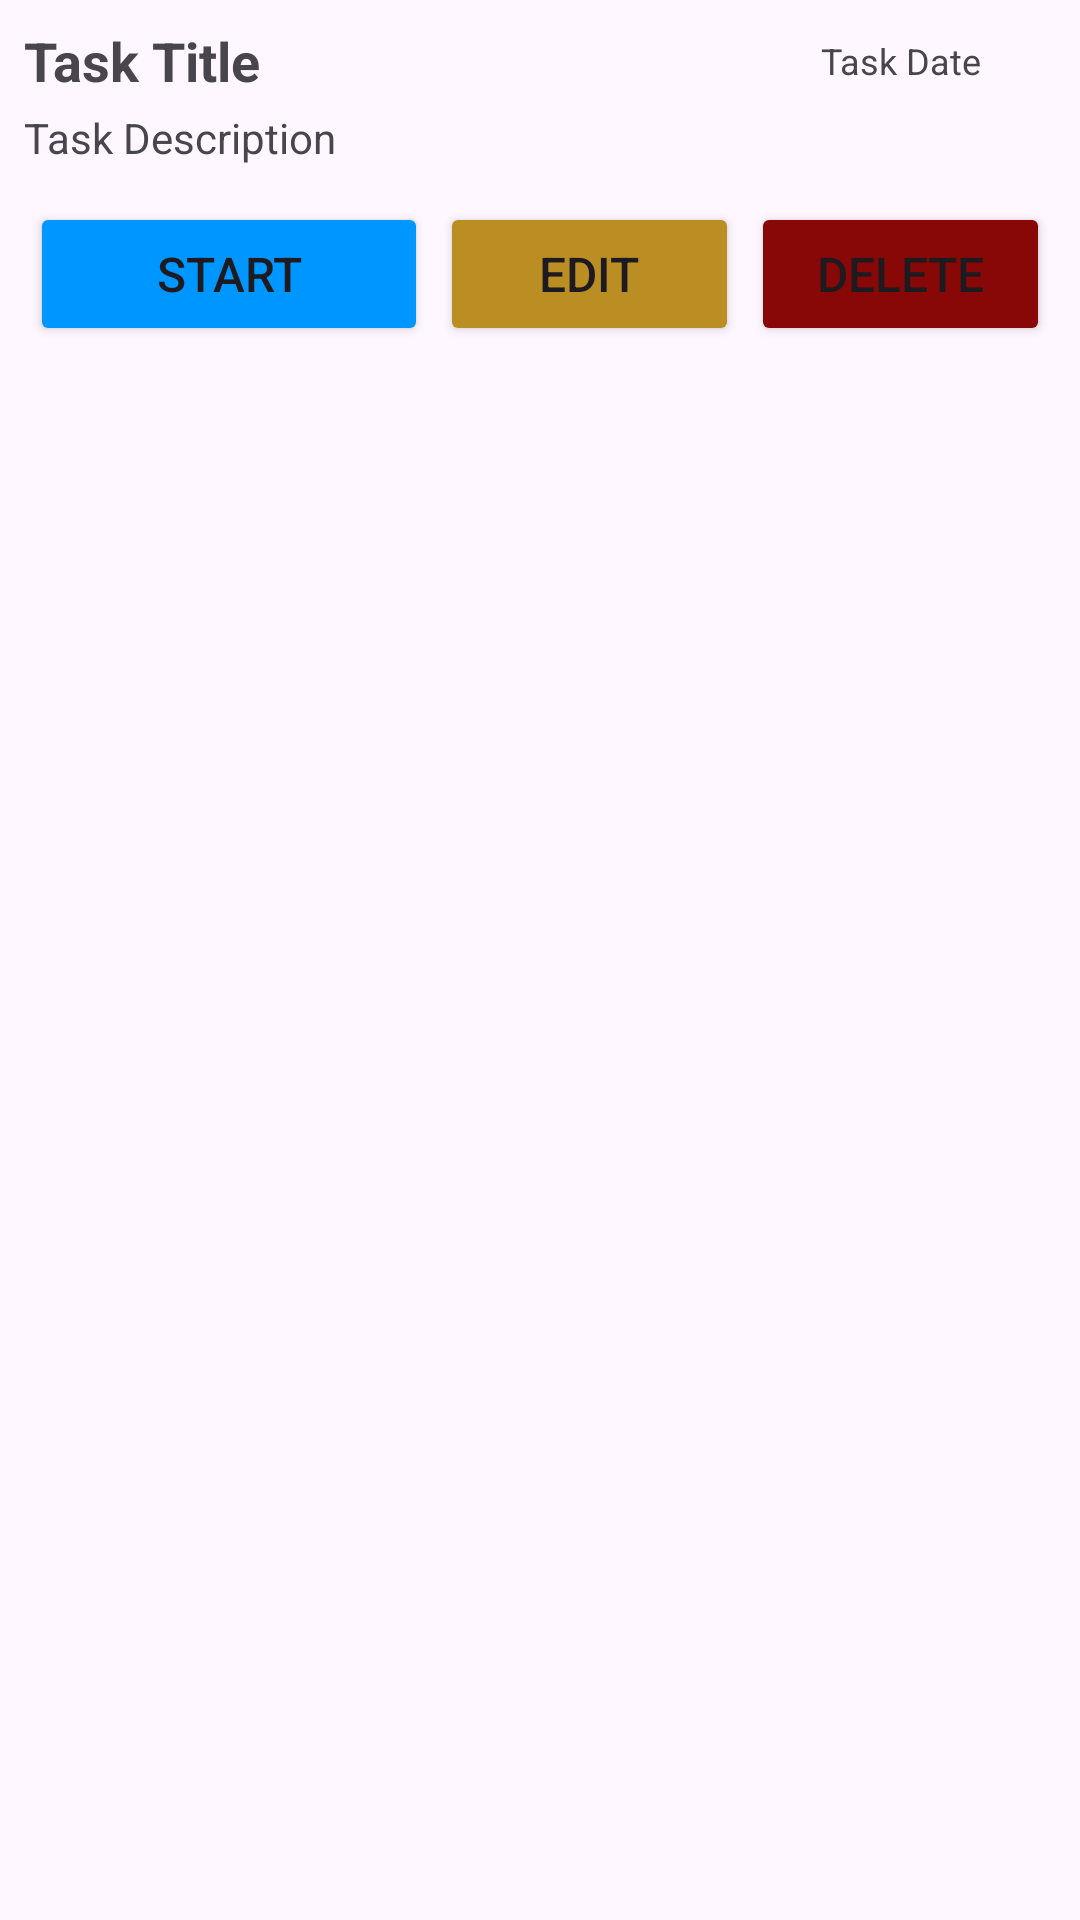

Here is an Android app screen rendered from its layout file. Give the layout XML and the strings, colors and styles it references.
<!-- AndroidManifest.xml: application theme Theme.TaskListFish -->
<!-- res/layout/task_card.xml -->
<?xml version="1.0" encoding="utf-8"?>
<androidx.constraintlayout.widget.ConstraintLayout xmlns:android="http://schemas.android.com/apk/res/android"
    android:layout_width="match_parent"
    android:layout_height="wrap_content"
    xmlns:app="http://schemas.android.com/apk/res-auto"
    android:layout_margin="12dp"
    android:background="@drawable/rounded_corner_card"
    android:padding="8dp">

    <LinearLayout
        android:id="@+id/headerCard"
        android:layout_width="match_parent"
        android:layout_height="wrap_content"
        app:layout_constraintTop_toTopOf="parent"
        app:layout_constraintStart_toStartOf="parent"
        android:orientation="horizontal">

        <TextView
            android:id="@+id/TaskName"
            android:layout_width="0dp"
            android:layout_height="wrap_content"
            android:layout_weight="7"
            android:text="Task Title"

            android:textSize="18sp"
            android:textStyle="bold"/>

        <TextView
            android:id="@+id/TaskDate"
            android:layout_width="0dp"
            android:layout_height="wrap_content"
            android:layout_weight="3"
            android:text="Task Date"
            android:drawableStart="@drawable/baseline_date_range_24"
            android:layout_gravity="center"
            android:gravity="center"
            android:textSize="12sp"/>

    </LinearLayout>

    <TextView
        android:id="@+id/TaskDesc"
        android:layout_width="match_parent"
        android:layout_height="wrap_content"
        android:text="Task Description"
        android:textSize="14sp"
        app:layout_constraintStart_toStartOf="@+id/headerCard"
        app:layout_constraintTop_toBottomOf="@+id/headerCard"
        android:layout_marginTop="4dp"/>

    <LinearLayout
        android:layout_width="match_parent"
        android:layout_height="wrap_content"
        app:layout_constraintStart_toStartOf="@+id/TaskDesc"
        app:layout_constraintTop_toBottomOf="@+id/TaskDesc"
        android:orientation="horizontal"
        android:layout_marginTop="12dp">

        <Button
            android:id="@+id/stateBtn"
            android:layout_width="0dp"
            android:layout_height="wrap_content"
            android:layout_weight="4"
            android:textSize="16sp"
            android:backgroundTint="#0096FF"
            android:layout_marginStart="2dp"
            android:layout_marginEnd="2dp"
            android:text="Start" />

        <Button
            android:id="@+id/editBtn"
            android:layout_width="0dp"
            android:layout_height="wrap_content"
            android:layout_weight="3"
            android:layout_marginStart="2dp"
            android:layout_marginEnd="2dp"
            android:text="Edit"
            android:textSize="16sp"
            android:backgroundTint="#ba8e23" />

        <Button
            android:id="@+id/deleteBtn"
            android:layout_width="0dp"
            android:layout_height="wrap_content"
            android:layout_weight="3"
            android:textSize="16sp"
            android:layout_marginStart="2dp"
            android:layout_marginEnd="2dp"
            android:text="Delete"
            android:backgroundTint="#880808"/>

    </LinearLayout>

</androidx.constraintlayout.widget.ConstraintLayout>
<!-- resources referenced by this layout -->
<resources>
  <style name="Theme.TaskListFish" parent="Base.Theme.TaskListFish" />
  <style name="Base.Theme.TaskListFish" parent="Theme.Material3.DayNight.NoActionBar">
          
          
      </style>
</resources>
